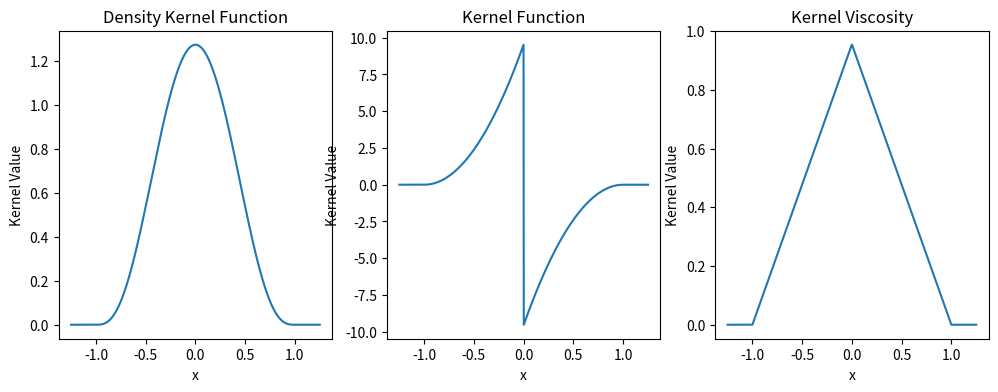

Write Python code to recreate this figure. (Note: this script raises an exception after producing the figure.)
def kernel_function_poly6(pt_a, pt_b, h):
    mag_squared = (pt_a[0] - pt_b[0])**2 + (pt_a[1] - pt_b[1])**2

    if mag_squared > h**2:
        return 0.0

    const_2d = 4.0 / (math.pi * h**8)
    return const_2d * (h**2 - mag_squared)**3


def kernel_function_spiky(pt_a, pt_b, h):
    dx = pt_a[0] - pt_b[0]
    dy = pt_a[1] - pt_b[1]
    mag_squared = dx*dx + dy*dy
    
    if mag_squared > h*h:
        return 0.0

    mag = math.sqrt(mag_squared)
    k = 10.0 / (math.pi * h**5)

    return k * (h - mag)**3

import math
def kernel_function_gradient_spiky(pt_a, pt_b, h):
    dx = pt_a[0] - pt_b[0]
    dy = pt_a[1] - pt_b[1]
    mag_squared = dx*dx + dy*dy

    # Return zero vector if outside kernel
    if mag_squared > h*h:
        return [0.0, 0.0]

    mag = math.sqrt(mag_squared)
    # Avoid division by zero if particles are at the same spot
    if mag == 0.0:
        return [0.0, 0.0]
    
    # 2D Spiky gradient constant
    c = -30.0 / (math.pi * h**5)

    # Multiply by ((h - r)² / r)
    factor = c * (h - mag)**2 / mag

    return [factor * dx, factor * dy]

def kernel_function_viscosity(pt_a, pt_b, h):
    dx = pt_a[0] - pt_b[0]
    dy = pt_a[1] - pt_b[1]
    mag_squared = dx*dx + dy*dy

    if mag_squared > h*h:
        return 0.0
    
    mag = math.sqrt(mag_squared)
    if mag == 0.0:
        return 0.0

    multiplier = 10.0 / (3.0 * math.pi * h**5)

    cube   = -mag**3 / (2.0 * h**3)
    square =  mag_squared / (h*h)
    linear =  (h / (2.0 * mag)) - 1.0

    return multiplier * (cube + square + linear)

def kernel_function_viscosity_laplacian(pt_a, pt_b, h):
    dx = pt_a[0] - pt_b[0]
    dy = pt_a[1] - pt_b[1]
    r2 = dx*dx + dy*dy

    # Outside the kernel radius => Laplacian is zero
    if r2 > h*h:
        return 0.0

    # This is basically a cone of radius h and height that makes the volume = 1
    # Volume of a cone is 1/3 * pi * r^2 * h
    # We want the volume to be 1, so we set h = 3 / (pi * r^2)
    # The height of the cone is 3 / (pi * r^2)
    # The volume of the cone is 1

    mag = math.sqrt(r2)
    
    if mag == 0.0:
        return 0.0
    
    height_proportion = 1 - (mag / h)
    volume = 3 / (math.pi * h ** 2)
    return volume * height_proportion


import numpy as np

xs = np.linspace(-1.25, 1.25, 1_000)
h = 1.0

outputs1 = [kernel_function_poly6([x, 0], [0, 0], h) for x in xs]
# outputs2 = [kernel_function_grad_poly6([x, 0], [0, 0], h)[0] for x in xs]
# outputs3 = [kernel_function_laplacian_poly6([x, 0], [0, 0], h) for x in xs]

# outputs4 = [kernel_function_spiky([x, 0], [0, 0], h) for x in xs]
outputs5 = [kernel_function_gradient_spiky([x, 0], [0, 0], h)[0] for x in xs]

# outputs7 = [kernel_function_viscosity([x, 0], [0, 0], h) for x in xs]
outputs9 = [kernel_function_viscosity_laplacian([x, 0], [0, 0], h) for x in xs]

import matplotlib.pyplot as plt
fig, axs = plt.subplots(1, 3, figsize=(12, 4))
axs[0].plot(xs, outputs1, label="Kernel Function")
# axs[0].plot(xs, outputs2, label="Kernel Gradient")
# axs[0].plot(xs, outputs3, label="Kernel Laplacian")
axs[0].set_title("Density Kernel Function")
axs[0].set_xlabel("x")
axs[0].set_ylabel("Kernel Value")

# axs[1].plot(xs, outputs4, label="Kernel Function")
axs[1].plot(xs, outputs5, label="Kernel Gradient")
axs[1].set_title("Kernel Function")
axs[1].set_xlabel("x")
axs[1].set_ylabel("Kernel Value")


# axs[2].plot(xs, outputs7, label="Kernel Viscosity")
axs[2].plot(xs, outputs9, label="Kernel Viscosity Laplacian")
axs[2].set_title("Kernel Viscosity")
axs[2].set_xlabel("x")
axs[2].set_ylabel("Kernel Value")

# Integration check
EXTENT = 1.25
CELLS = 500

grid = np.linspace(-EXTENT, EXTENT, CELLS)

integral1 = 0.0
integral2 = 0.0
integral3 = 0.0
for x in grid:
    for y in grid:
        integral1 += kernel_function_poly6([x, y], [0, 0], 1.0) * (2 * EXTENT / CELLS) ** 2
        integral2 += abs(kernel_function_gradient_spiky([x, y], [0, 0], 1.0)[0]) * (2 * EXTENT / CELLS) ** 2
        integral3 += kernel_function_viscosity_laplacian([x, y], [0, 0], 1.0) * (2 * EXTENT / CELLS) ** 2

print(f"Integral of kernel function: {integral1}")
print(f"Integral of kernel function: {integral2}")
print(f"Integral of kernel function: {integral3}")

# Constants
DOMAIN_SIZE = 60.0
MASS = 1.0
PRESSURE_MULTIPLIER = 1000.0
REST_DENSITY = 0.05
KERNEL_RADIUS = 5.0
VISCOSITY = 1.0
BOUNDS_FACTOR = -0.6

TIME_STEP = 0.01
TIME_STEPS = 5_000

DOMAIN_XLIM = [KERNEL_RADIUS, DOMAIN_SIZE - KERNEL_RADIUS]
DOMAIN_YLIM = [KERNEL_RADIUS, DOMAIN_SIZE - KERNEL_RADIUS]

GRAVITY_FORCE = 1.0

class Particle:
    def __init__(self, position, velocity):
        self.radius = 1 # TOOD: Make this a parameter
        self.position = position
        self.velocity = velocity
        self.density = 0.0
        self.pressure = 0.0
        self.pressure_force = [0.0, 0.0]
        self.viscosity_force = [0.0, 0.0]

class World:
    def __init__(self):
        self.particles = []
        self.time = 0.0

    def add_particle(self, position, velocity):
        self.particles.append(Particle(position, velocity))

    def recompute_buckets(self, search_radius):
        # Create buckets across the domain of size search_radius
        self.buckets = np.zeros((int(DOMAIN_SIZE / search_radius), int(DOMAIN_SIZE / search_radius)), dtype=object)
        # Clear buckets
        for i in range(self.buckets.shape[0]):
            for j in range(self.buckets.shape[1]):
                self.buckets[i, j] = list()

        # Add particles to buckets  
        for particle in self.particles:
            # Get the bucket index for the particle
            x_idx = int(particle.position[0] // search_radius)
            y_idx = int(particle.position[1] // search_radius)

            # Add particle to bucket
            self.buckets[x_idx, y_idx].append(particle)

    def get_candidate_neighbors(self, center, radius):
        # Get bucket
        x_idx = int(center[0] // radius)
        y_idx = int(center[1] // radius)
        # Get all particles in the bucket and those around it in 3x3 grid
        candidate_neighbors = []
        for i in range(x_idx - 1, x_idx + 2):
            for j in range(y_idx - 1, y_idx + 2):
                if i < 0 or i >= self.buckets.shape[0] or j < 0 or j >= self.buckets.shape[1]:
                    continue
                candidate_neighbors.extend(self.buckets[i, j])

        return candidate_neighbors
    
    def get_density_at_point(self, point, candidate_neighbors):
        density = 0.0
        for particle in candidate_neighbors:
            r = math.sqrt((point[0] - particle.position[0])**2 + (point[1] - particle.position[1])**2)
            if r > KERNEL_RADIUS:
                continue

            density += kernel_function_poly6(point, particle.position, KERNEL_RADIUS)

        return density

    def compute_forces(self):
        self.recompute_buckets(KERNEL_RADIUS)
        
        # Compute density for each particle
        for i, particle in enumerate(self.particles):
            candidate_neighbors = self.get_candidate_neighbors(particle.position, KERNEL_RADIUS)
            particle.density = self.get_density_at_point(particle.position, candidate_neighbors)

            # Compute pressure using equation of state
            particle.pressure = PRESSURE_MULTIPLIER * (particle.density - REST_DENSITY)

        for i, particle in enumerate(self.particles):
            candidate_neighbors = self.get_candidate_neighbors(particle.position, KERNEL_RADIUS)

            # Compute pressure force
            pressure_force = [0.0, 0.0]
            viscosity_force = [0.0, 0.0]
            for j, neighbor in enumerate(candidate_neighbors):
                if i == j:
                    continue

                pressure_force_mult = kernel_function_gradient_spiky(particle.position, neighbor.position, KERNEL_RADIUS)
                pressure_force[0] += - pressure_force_mult[0] * (particle.pressure + neighbor.pressure) / (2 * neighbor.density)
                pressure_force[1] += - pressure_force_mult[1] * (particle.pressure + neighbor.pressure) / (2 * neighbor.density)
                
                # Compute viscosity force
                viscosity_force_mult = kernel_function_viscosity_laplacian(particle.position, neighbor.position, KERNEL_RADIUS)
                viscosity_force[0] += VISCOSITY * viscosity_force_mult * (neighbor.velocity[0] - particle.velocity[0]) / neighbor.density
                viscosity_force[1] += VISCOSITY * viscosity_force_mult * (neighbor.velocity[1] - particle.velocity[1]) / neighbor.density

            particle.pressure_force = pressure_force
            particle.viscosity_force = viscosity_force

        for i, particle in enumerate(self.particles):
            # Apply gravity and comptute acceleration
            net_force  = [0.0, -GRAVITY_FORCE]
            net_force[0] += particle.pressure_force[0]
            net_force[1] += particle.pressure_force[1]
            net_force[0] += particle.viscosity_force[0]
            net_force[1] += particle.viscosity_force[1]

            acceleration = [net_force[0] / particle.density, net_force[1] / particle.density] # F = ma | a = F/m
            particle.velocity[0] += acceleration[0] * TIME_STEP
            particle.velocity[1] += acceleration[1] * TIME_STEP

            # Update position
            particle.position[0] += particle.velocity[0] * TIME_STEP
            particle.position[1] += particle.velocity[1] * TIME_STEP

            # Handle boundary conditions
            if particle.position[0] < DOMAIN_XLIM[0]:
                particle.position[0] = DOMAIN_XLIM[0] + (DOMAIN_XLIM[0] - particle.position[0])
                particle.velocity[0] *= BOUNDS_FACTOR
            elif particle.position[0] > DOMAIN_XLIM[1]:
                particle.position[0] = DOMAIN_XLIM[1] - (particle.position[0] - DOMAIN_XLIM[1])
                particle.velocity[0] *= BOUNDS_FACTOR
            if particle.position[1] < DOMAIN_YLIM[0]:
                particle.position[1] = DOMAIN_YLIM[0] + (DOMAIN_YLIM[0] - particle.position[1])
                particle.velocity[1] *= BOUNDS_FACTOR
            elif particle.position[1] > DOMAIN_YLIM[1]:
                particle.position[1] = DOMAIN_YLIM[1] - (particle.position[1] - DOMAIN_YLIM[1])
                particle.velocity[1] *= BOUNDS_FACTOR

import random
import matplotlib.pyplot as plt
from tqdm import tqdm

# Create a world and add particles
world = World()
frame_num = 0
# Every 50 time steps, spawn a new set of 10 particles
for timestep in tqdm(range(TIME_STEPS)):
    if timestep % 1200 == 0 and timestep <= 1200 * 2:
        for i in range(50):
            x = random.uniform(DOMAIN_XLIM[0], DOMAIN_XLIM[1])
            y = random.uniform((DOMAIN_YLIM[0] + DOMAIN_YLIM[1]) / 2, DOMAIN_YLIM[1])
            world.add_particle([x, y], [0.0, 0.0])

    # Compute forces and update particles
    world.compute_forces()
    world.time += TIME_STEP

    # Only render every 10 time steps (0.1 seconds)
    if timestep % 10 == 0:
        fig, axs = plt.subplots(2,2, figsize=(12,12))
        fig.suptitle(f"Time: {world.time:.2f} seconds", fontsize=16)
        axs[0,0].set_title("Density")
        axs[0,1].set_title("Particle Velocity")
        axs[1,0].set_title("Pressure")
        axs[1,1].set_title("Forces")
        plt.tight_layout()
        for ax in axs.flatten():
            ax.set_aspect('equal')
            ax.set_xlim(0, DOMAIN_SIZE)
            ax.set_ylim(0, DOMAIN_SIZE)
            ax.set_xticks([])
            ax.set_yticks([])
            ax.set_xlabel('x')
            ax.set_ylabel('y')

        # Compute density at each location
        DENSITY_RESOLUTION = 200
        density_map = np.zeros((DENSITY_RESOLUTION, DENSITY_RESOLUTION))
        for i in range(DENSITY_RESOLUTION):
            for j in range(DENSITY_RESOLUTION):
                x = i * (DOMAIN_SIZE / DENSITY_RESOLUTION)
                y = j * (DOMAIN_SIZE / DENSITY_RESOLUTION)
                density_map[i][j] = world.get_density_at_point([x, y], world.particles)

        density_map = density_map.T

        axs[0,0].imshow(density_map, extent=[0, DOMAIN_SIZE, 0, DOMAIN_SIZE], vmin=0, vmax=0.04, origin='lower', cmap='Blues')

        # cbar = plt.colorbar(axs[0,1].imshow(density_map, extent=[0, DOMAIN_SIZE, 0, DOMAIN_SIZE], origin='lower', cmap='hot', vmin=0.0, vmax=0.15), ax=axs[0,1])
        # cbar.set_label('Density', rotation=270, labelpad=15)

        cbar = plt.colorbar(axs[1,0].imshow(density_map, extent=[0, DOMAIN_SIZE, 0, DOMAIN_SIZE], origin='lower', cmap='hot', vmin=0.0, vmax=0.15), ax=axs[1,0], fraction=0.046, pad=0.02)


        # Get vectors for forces
        pressure_vectors = []
        viscosity_vectors = []
        gravity_vectors = []
        velocity_vectors = []
        max_magnitude = 0.0
        for particle in world.particles:
            pressure_vectors.append([particle.position[0], particle.position[1], particle.pressure_force[0], particle.pressure_force[1]])
            viscosity_vectors.append([particle.position[0], particle.position[1], particle.viscosity_force[0], particle.viscosity_force[1]])
            gravity_vectors.append([particle.position[0], particle.position[1], 0.0, -GRAVITY_FORCE])
            magnitude1 = math.sqrt(particle.pressure_force[0]**2 + particle.pressure_force[1]**2)
            magnitude2 = math.sqrt(particle.viscosity_force[0]**2 + particle.viscosity_force[1]**2)
            max_magnitude = max(max_magnitude, magnitude1, magnitude2, GRAVITY_FORCE)

            velocity_vectors.append([particle.position[0], particle.position[1], particle.velocity[0], particle.velocity[1]])

        # Plot particles
        for i, particle in enumerate(world.particles):
            MAX_ARROW_LENGTH = 10
            circle = plt.Circle(particle.position, particle.radius, color='blue', fill=True)
            axs[0,1].add_artist(circle)
            # Plot velocity vectors
            axs[0,1].arrow(particle.position[0], particle.position[1], particle.velocity[0] * 0.1, particle.velocity[1] * 0.1, color='black', head_width=0.5, head_length=0.5)
            # Plot density circles

            circle = plt.Circle(particle.position, particle.radius, color='black', fill=False)
            axs[1,1].add_artist(circle)

            # Plot pressure force vectors
            axs[1,1].arrow(particle.position[0], particle.position[1], MAX_ARROW_LENGTH * particle.pressure_force[0] / max_magnitude, MAX_ARROW_LENGTH * particle.pressure_force[1] / max_magnitude, color='red', head_width=0.5, head_length=0.5)
            # Plot viscosity force vectors
            axs[1,1].arrow(particle.position[0], particle.position[1], MAX_ARROW_LENGTH * particle.viscosity_force[0] / max_magnitude, MAX_ARROW_LENGTH * particle.viscosity_force[1] / max_magnitude, color='green', head_width=0.5, head_length=0.5)
            # Plot gravity force vectors
            axs[1,1].arrow(particle.position[0], particle.position[1], MAX_ARROW_LENGTH * 0.0 / max_magnitude, MAX_ARROW_LENGTH * -GRAVITY_FORCE / max_magnitude, color='blue', head_width=0.5, head_length=0.5)


        # Save figure to file
        frame_num += 1
        plt.savefig(f"output/frame_{frame_num:04d}.png")
        plt.close(fig)



!ffmpeg -framerate 10 -y -i output/frame_%04d.png -c:v libx264 -profile:v high -crf 20 -pix_fmt yuv420p output/output.mp4

